Run: headless pygame with SDL's dummy video driver; simulated clock (each Clock.tick advances the game by its frame time, no real sleeping); random seed 0; keys injected as events and as key.get_pressed() state; mouse plan: one left click at the window centre at the start of phase 2, then a move to the lower-right quarter at the start of phase 3.
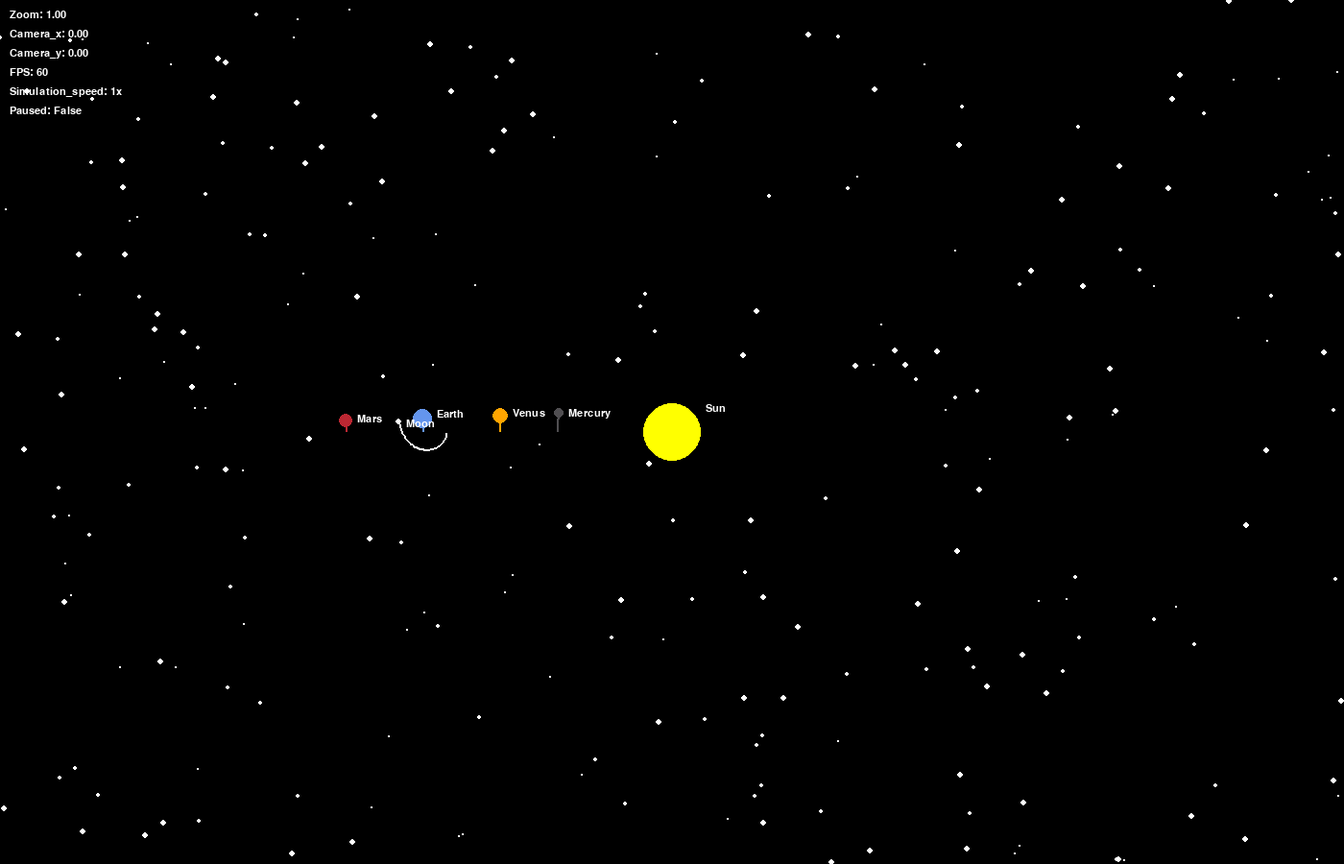
Frame 1 of 4 · flips 1–60 · no input
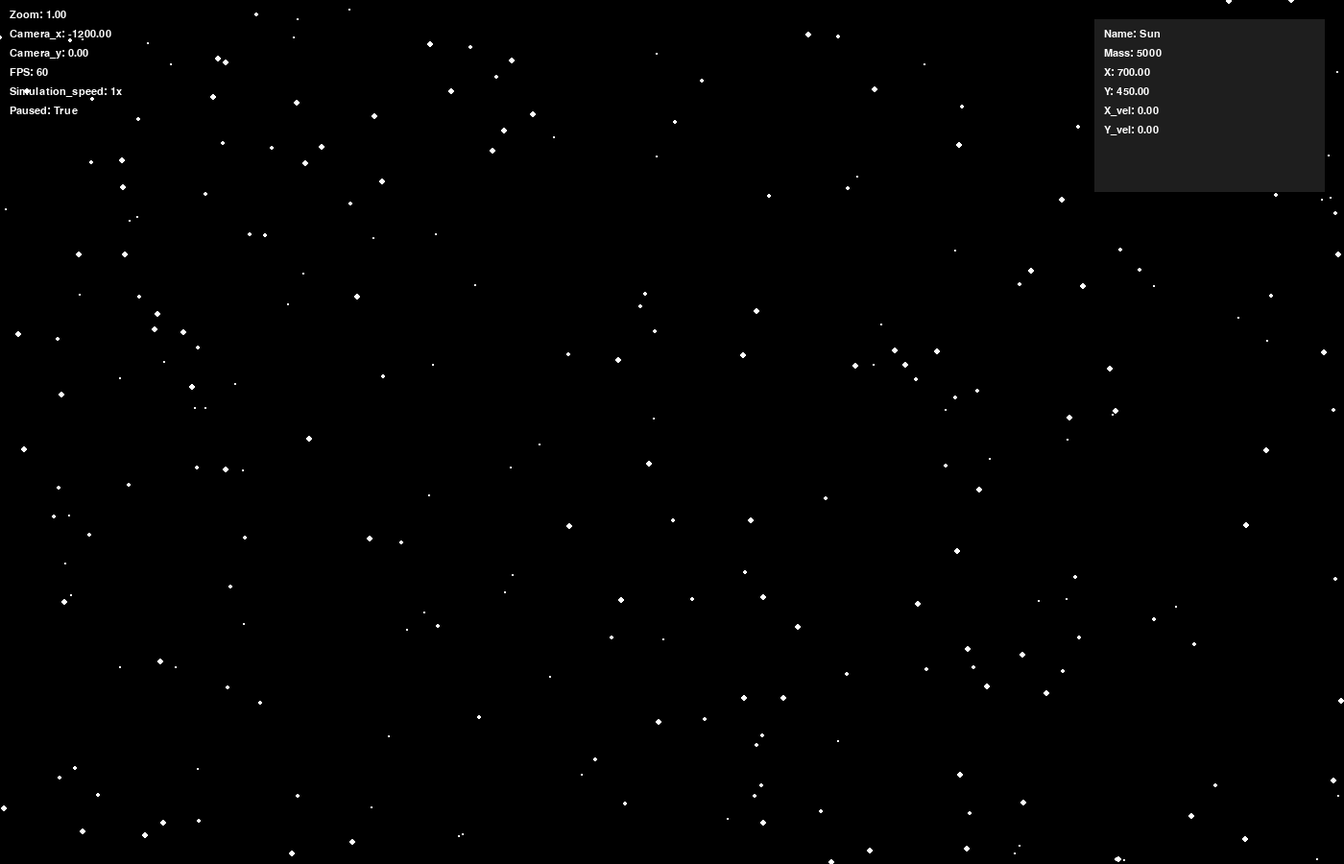
Frame 2 of 4 · flips 61–180 · clicked the window centre · tapped SPACE, RETURN · held RIGHT (→), D
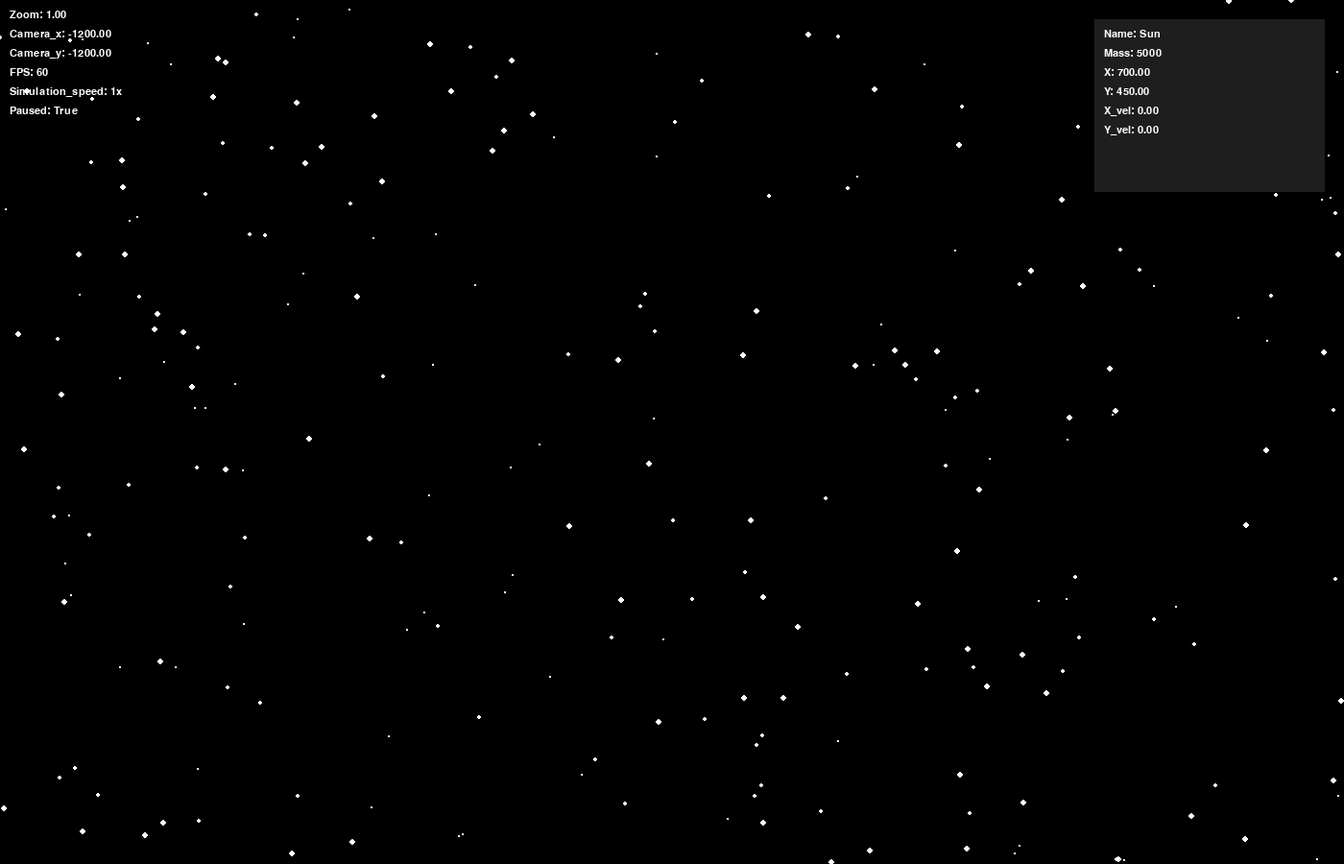
Frame 3 of 4 · flips 181–300 · moved the mouse to the lower-right quarter · held DOWN (↓), S
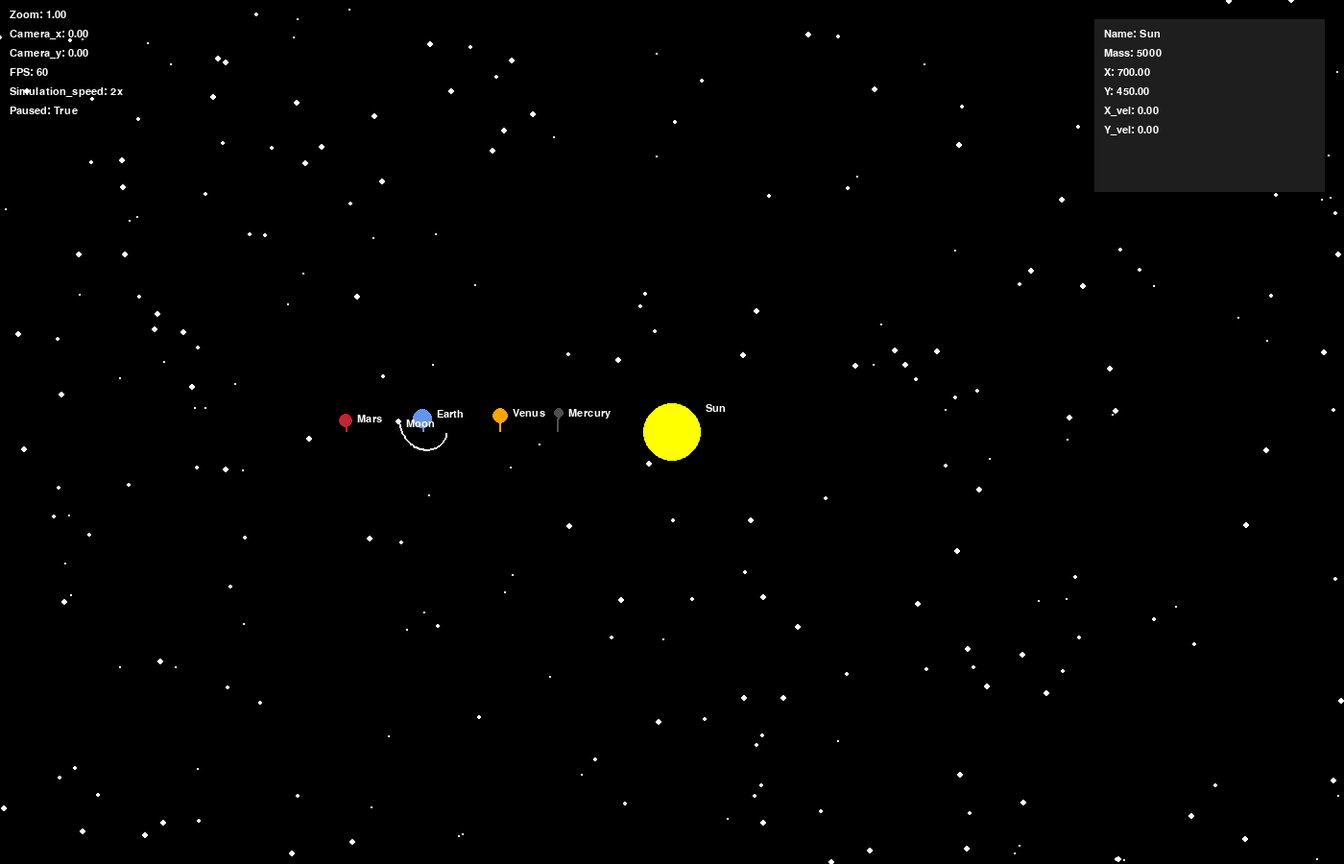
Frame 4 of 4 · flips 301–420 · held LEFT (←), A, UP (↑), W

The pygame program that drew these frames:

import pygame
import math
import random

pygame.init()

# Window
WIDTH, HEIGHT = 1400, 900
WIN = pygame.display.set_mode((WIDTH, HEIGHT))
pygame.display.set_caption("Solar System Simulator")

# Colors
WHITE = (255, 255, 255)
YELLOW = (255, 255, 0)
BLUE = (100, 149, 237)
RED = (188, 39, 50)
DARK_GREY = (80, 78, 81)
ORANGE = (255, 165, 0)
BLACK = (0, 0, 0)

# Font
font = pygame.font.SysFont("Arial", 16)

# Background stars
stars = []
for _ in range(250):
    stars.append(
        (
            random.randint(0, WIDTH),
            random.randint(0, HEIGHT),
            random.randint(1, 3)
        )
    )

# Camera
camera_x = 0
camera_y = 0
zoom = 1
# Time controls
simulation_speed = 1
paused = False

class Planet:
    AU = 1
    G = 0.25
    TIMESTEP = 0.12

    def __init__(self, x, y, radius, color, mass, name):
        self.x = x
        self.y = y
        self.radius = radius
        self.color = color
        self.mass = mass
        self.name = name
        self.orbit = []
        self.sun = False
        self.x_vel = 0
        self.y_vel = 0
        # Moon/orbit system
        self.angle = 0
        self.orbit_radius = 0
        self.orbit_speed = 0
        self.center_planet = None

    def draw(self, win):
        global camera_x, camera_y, zoom
        # Orbit trail
        orbit_points = []
        for point in self.orbit:
            x = (point[0] + camera_x) * zoom
            y = (point[1] + camera_y) * zoom
            orbit_points.append((x, y))
        if len(orbit_points) > 1:
            pygame.draw.lines(win, self.color, False, orbit_points, 2)
        # Planet rendering
        screen_x = (self.x + camera_x) * zoom
        screen_y = (self.y + camera_y) * zoom
        pygame.draw.circle(win, self.color, (int(screen_x), int(screen_y)), max(1, int(self.radius * zoom)))
        # Labels
        label = font.render(self.name, True, WHITE)
        win.blit(label, (screen_x + self.radius + 5, screen_y - self.radius))

    def attraction(self, other):
        other_x, other_y = other.x, other.y
        distance_x = other_x - self.x
        distance_y = other_y - self.y
        distance = math.sqrt(distance_x ** 2 + distance_y ** 2)
        if distance == 0:
            return 0, 0
        force = self.G * self.mass * other.mass / distance ** 2
        theta = math.atan2(distance_y, distance_x)
        force_x = math.cos(theta) * force
        force_y = math.sin(theta) * force
        return force_x, force_y

    def update_position(self, planets):
        # Moon orbit system
        if self.center_planet:
            self.angle += self.orbit_speed
            self.x = (self.center_planet.x + math.cos(self.angle) * self.orbit_radius)
            self.y = (self.center_planet.y + math.sin(self.angle) * self.orbit_radius)
            self.orbit.append((self.x, self.y))
            if len(self.orbit) > 300:
                self.orbit.pop(0)
            return
        total_fx = total_fy = 0
        for planet in planets:
            if self == planet:
                continue
            # Only orbit the Sun
            if not planet.sun:
                continue
            fx, fy = self.attraction(planet)
            total_fx += fx
            total_fy += fy
        self.x_vel += total_fx / self.mass * self.TIMESTEP
        self.y_vel += total_fy / self.mass * self.TIMESTEP
        self.x += self.x_vel * self.TIMESTEP * 0.995
        self.y += self.y_vel * self.TIMESTEP * 0.995
        self.orbit.append((self.x, self.y))
        if len(self.orbit) > 500:
            self.orbit.pop(0)

def draw_window():
    WIN.fill(BLACK)
    # Stars
    for star in stars:
        pygame.draw.circle(WIN, WHITE, (star[0], star[1]), star[2])
    # Draw planets
    for planet in planets:
        planet.draw(WIN)
    # HUD
    hud_text = [
        f"Zoom: {zoom:.2f}",
        f"Camera_x: {camera_x:.2f}",
        f"Camera_y: {camera_y:.2f}",
        f"FPS: {int(clock.get_fps())}",
        f"Simulation_speed: {simulation_speed}x",
        f"Paused: {paused}"
    ]
    for i, text in enumerate(hud_text):
        render = font.render(text, True, WHITE)
        WIN.blit(render, (10, 10 + i * 20))
    if selected_planet:
        panel_x=WIDTH-260
        panel_y=20
        pygame.draw.rect(WIN, (30, 30, 30), (panel_x, panel_y, 240, 180))
        info=[f"Name: {selected_planet.name}", f"Mass: {selected_planet.mass}", f"X: {selected_planet.x:.2f}", f"Y: {selected_planet.y:.2f}", f"X_vel: {selected_planet.x_vel:.2f}", f"Y_vel: {selected_planet.y_vel:.2f}"]
        for i, text in enumerate(info):
            render=font.render(text, True, WHITE)
            WIN.blit(render, (panel_x + 10, panel_y + 10 + i *20))
    pygame.display.update()

clock = pygame.time.Clock()
# Sun
sun = Planet(WIDTH // 2, HEIGHT // 2, 30, YELLOW, 5000, "Sun")
sun.sun = True

# Mercury
mercury = Planet(WIDTH // 2 - 120, HEIGHT // 2, 5, DARK_GREY, 5, "Mercury")
mercury.y_vel = -2.8

# Venus
venus = Planet(WIDTH // 2 - 180, HEIGHT // 2, 8, ORANGE, 8, "Venus")
venus.y_vel = -2.3

# Earth
earth = Planet(WIDTH // 2 - 260, HEIGHT // 2, 10, BLUE, 10, "Earth")
earth.y_vel = -1.9

# Moon
moon = Planet(earth.x - 25, earth.y, 3, WHITE, 1, "Moon")
moon.center_planet = earth
moon.orbit_radius = 25
moon.orbit_speed = 0.05

# Mars
mars = Planet(WIDTH // 2 - 340, HEIGHT // 2, 7, RED, 7, "Mars")
mars.y_vel = -1.6

planets = [
    sun,
    mercury,
    venus,
    earth,
    moon,
    mars
]

selected_planet=None
run = True
while run:
    clock.tick(60)
    for event in pygame.event.get():
        if event.type == pygame.QUIT:
            run = False
        if event.type == pygame.KEYDOWN:
            # Pause
            if event.key == pygame.K_SPACE:
                paused = not paused
            # Faster simulation
            if event.key == pygame.K_UP:
                simulation_speed += 1
            # Slower simulation
            if event.key == pygame.K_DOWN:
                simulation_speed = max(1, simulation_speed - 1)
        if event.type == pygame.MOUSEBUTTONDOWN:
            mouse_x, mouse_y=pygame.mouse.get_pos()
            for planet in planets:
                screen_x = (planet.x + camera_x)*zoom
                screen_y = (planet.y + camera_y)*zoom
                distance=math.sqrt((mouse_x-screen_x)**2+(mouse_y-screen_y)**2)
                if distance<planet.radius*zoom:
                    selected_planet=planet

    # Camera controls
    keys = pygame.key.get_pressed()
    camera_speed = 10 / zoom
    if keys[pygame.K_a]:
        camera_x += camera_speed
    if keys[pygame.K_d]:
        camera_x -= camera_speed
    if keys[pygame.K_w]:
        camera_y += camera_speed
    if keys[pygame.K_s]:
        camera_y -= camera_speed
    # Zoom controls
    if keys[pygame.K_q]:
        zoom *= 1.01
    if keys[pygame.K_e]:
        zoom /= 1.01
    # Physics updates
    if not paused:
        for _ in range(simulation_speed):
            for planet in planets:
                planet.update_position(planets)
    draw_window()           
pygame.quit()
